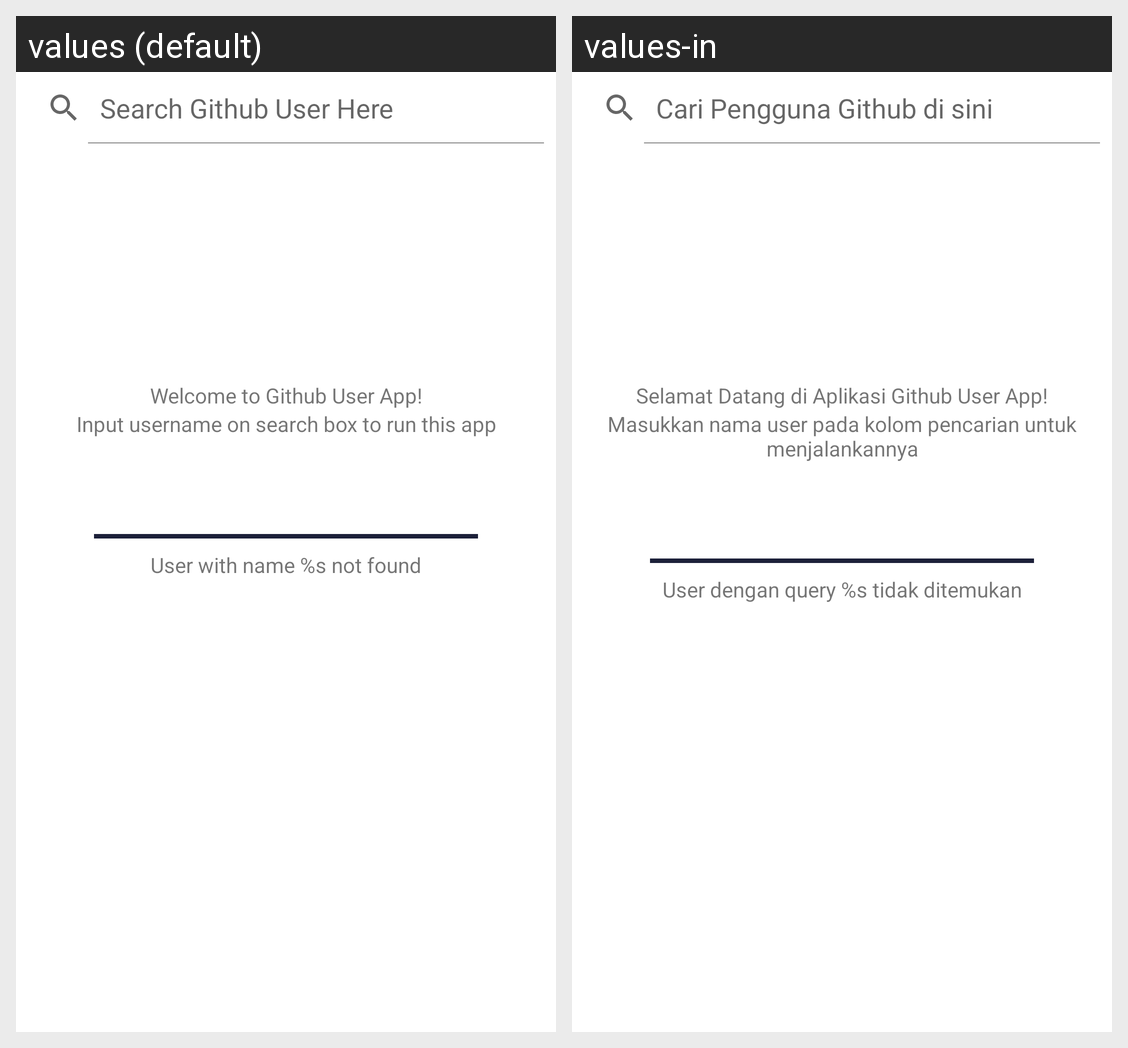

The Android screen above is rendered under two locales of the same app. Produce the string resources it draws, with the default and per-locale values.
Android screen res/layout/activity_main.xml rendered under 2 locales, left to right: values (default), values-in. Device: Nexus 5 (rendered at 1080×1920; each locale shown at half size, 540×960, under a caption strip naming it); theme Theme.KotlinGithubUser.
Strings drawn on this screen, with the default value and each locale's value (text and hints the layout hard-codes, and strings that could not be matched under every locale, appear in the picture but are not listed):

search_hint
  values: Search Github User Here
  values-in: Cari Pengguna Github di sini

welcome_text
  values: Welcome to Github User App!
  values-in: Selamat Datang di Aplikasi Github User App!

instruction_text
  values: Input username on search box to run this app
  values-in: Masukkan nama user pada kolom pencarian untuk menjalankannya

user_not_found
  values: User with name %s not found
  values-in: User dengan query %s tidak ditemukan
